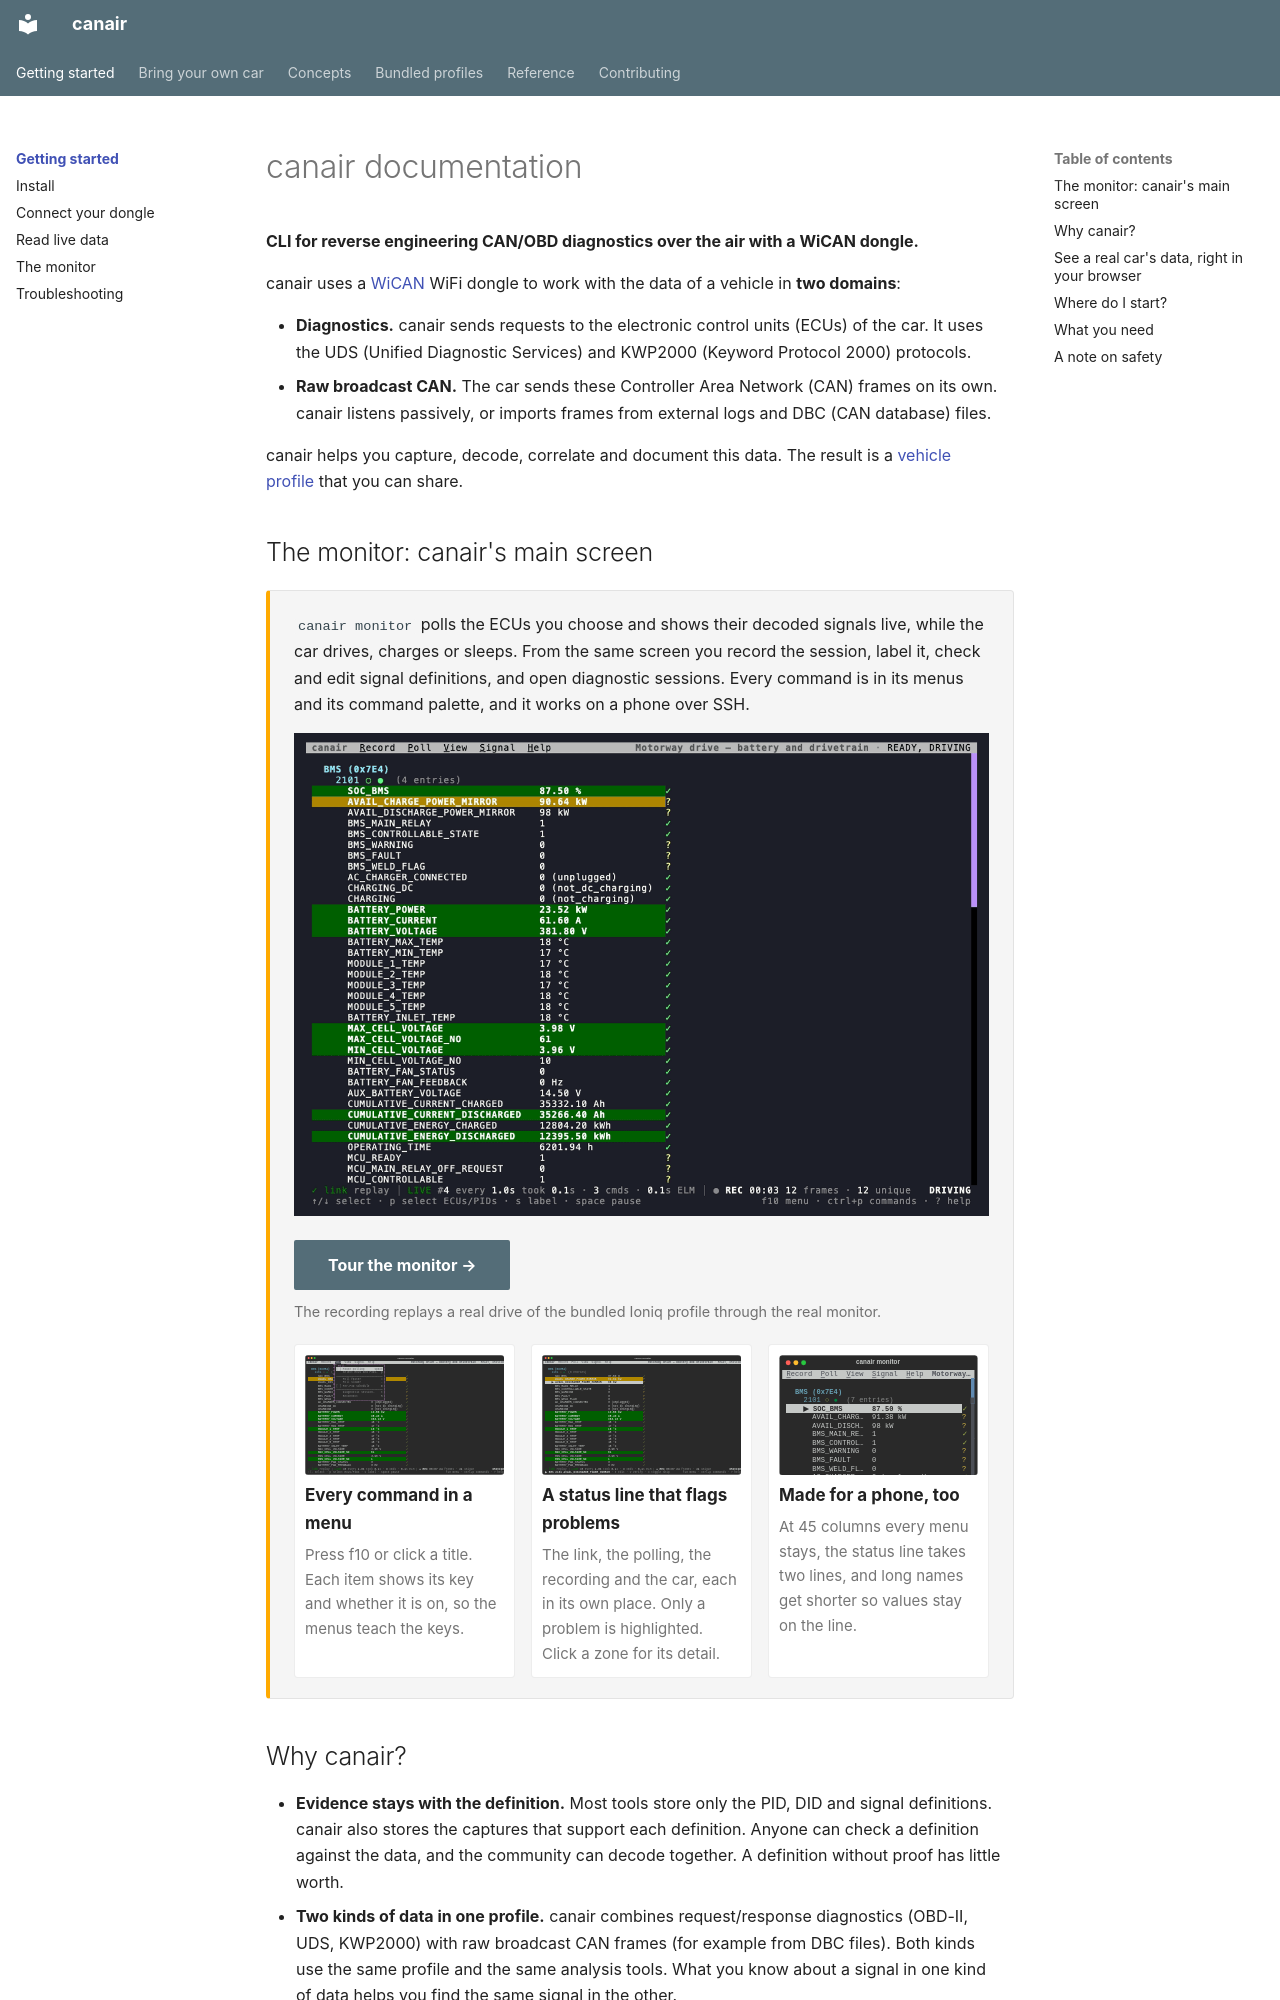

repository: philipkocanda/canair · page: index.html · generator: mkdocs

# canair documentation

**CLI for reverse engineering CAN/OBD diagnostics over the air with a WiCAN dongle.**

canair uses a [WiCAN](https://www.meatpi.com/products/wican-pro) WiFi dongle to work with the data
of a vehicle in **two domains**:

- **Diagnostics.** canair sends requests to the electronic control units (ECUs) of the car. It
  uses the UDS (Unified Diagnostic Services) and KWP2000 (Keyword Protocol 2000) protocols.
- **Raw broadcast CAN.** The car sends these Controller Area Network (CAN) frames on its own.
  canair listens passively, or imports frames from external logs and DBC (CAN database) files.

canair helps you capture, decode, correlate and document this data. The result is a
[vehicle profile](concepts/profiles.md) that you can share.

## The monitor: canair's main screen

<div class="cx-hero">
  <p><code>canair monitor</code> polls the ECUs you choose and shows their decoded signals live,
  while the car drives, charges or sleeps. From the same screen you record the session, label it,
  check and edit signal definitions, and open diagnostic sessions. Every command is in its menus
  and its command palette, and it works on a phone over SSH.</p>
  <p><img src="screenshots/monitor-tour.gif" alt="canair monitor on a recorded motorway drive: live battery values, a selected signal, the command palette, a pause"></p>
  <p><a class="md-button md-button--primary" href="getting-started/monitor/">Tour the monitor →</a>
  <span class="cx-muted">The recording replays a real drive of the bundled Ioniq profile through
  the real monitor.</span></p>
  <div class="cx-hero-cards">
    <a href="getting-started/monitor/#find-a-command">
      <img src="screenshots/monitor-menu.svg" alt="The Poll menu of the monitor, with each command's key" loading="lazy">
      <strong>Every command in a menu</strong>
      <span>Press f10 or click a title. Each item shows its key and whether it is on, so the menus
        teach the keys.</span>
    </a>
    <a href="getting-started/monitor/#the-status-line">
      <img src="screenshots/monitor.svg" alt="The monitor's status line: link, poll, recording and car zones" loading="lazy" style="object-position: bottom left">
      <strong>A status line that flags problems</strong>
      <span>The link, the polling, the recording and the car, each in its own place. Only a problem
        is highlighted. Click a zone for its detail.</span>
    </a>
    <a href="getting-started/monitor/#on-a-phone">
      <img src="screenshots/monitor-phone.svg" alt="The monitor at 45 columns, as on a phone in portrait" loading="lazy">
      <strong>Made for a phone, too</strong>
      <span>At 45 columns every menu stays, the status line takes two lines, and long names get
        shorter so values stay on the line.</span>
    </a>
  </div>
</div>

## Why canair?

- **Evidence stays with the definition.** Most tools store only the PID, DID and signal
  definitions. canair also stores the captures that support each definition. Anyone can check a
  definition against the data, and the community can decode together. A definition without proof
  has little worth.
- **Two kinds of data in one profile.** canair combines request/response diagnostics (OBD-II,
  UDS, KWP2000) with raw broadcast CAN frames (for example from DBC files). Both kinds use the
  same profile and the same analysis tools. What you know about a signal in one kind of data helps
  you find the same signal in the other.
- **Made for humans and agents.** Helpers import and analyze both kinds of captures. Every
  capability is a subcommand that you can script, with structured output (`--json`). A person or
  an AI coding agent can use it in the same way. The reverse-engineering workflows are available
  as agent skills.
- **Shareable without copied definitions.** Profiles come from captures of real cars. They do not
  copy the definitions of a dealer scan tool. People can share them without copying the content of
  a vendor tool. This opens vehicle maintenance and diagnostics to a wider community.
